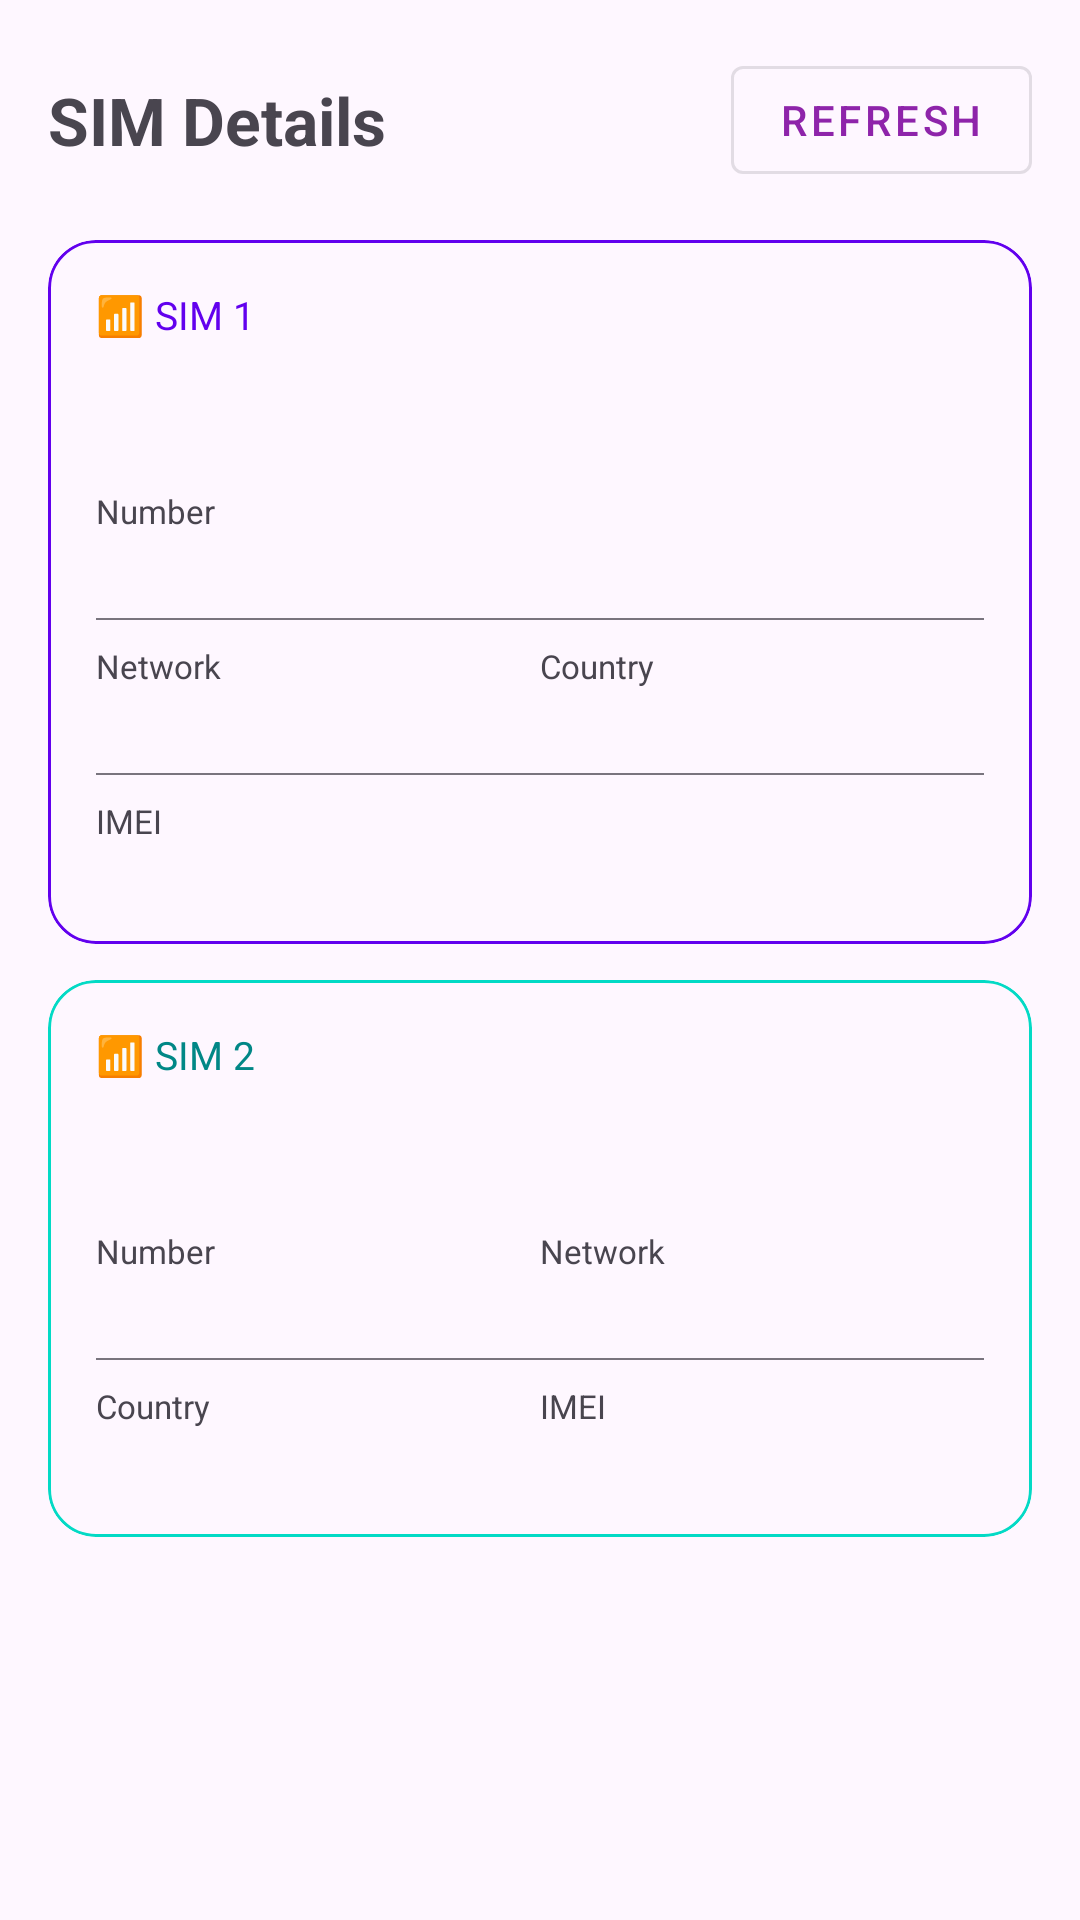

The Android layout XML behind this screen, and the referenced resources:
<!-- AndroidManifest.xml: application theme Theme.CallLog -->
<!-- res/layout/fragment_sim_details.xml -->
<?xml version="1.0" encoding="utf-8"?>
<androidx.core.widget.NestedScrollView
    xmlns:android="http://schemas.android.com/apk/res/android"
    xmlns:app="http://schemas.android.com/apk/res-auto"
    android:layout_width="match_parent"
    android:layout_height="match_parent">

    <LinearLayout
        android:layout_width="match_parent"
        android:layout_height="wrap_content"
        android:orientation="vertical"
        android:padding="16dp">

        <LinearLayout
            android:layout_width="match_parent"
            android:layout_height="wrap_content"
            android:orientation="horizontal"
            android:gravity="center_vertical"
            android:layout_marginBottom="16dp">

            <TextView
                android:layout_width="0dp"
                android:layout_height="wrap_content"
                android:layout_weight="1"
                android:text="SIM Details"
                android:textSize="22sp"
                android:textStyle="bold"/>

            <com.google.android.material.button.MaterialButton
                android:id="@+id/btn_refresh"
                android:layout_width="wrap_content"
                android:layout_height="wrap_content"
                android:text="Refresh"
                style="@style/Widget.MaterialComponents.Button.OutlinedButton"/>
        </LinearLayout>

        
        <com.google.android.material.card.MaterialCardView
            android:id="@+id/card_sim1"
            android:layout_width="match_parent"
            android:layout_height="wrap_content"
            android:layout_marginBottom="12dp"
            app:cardCornerRadius="16dp"
            app:strokeColor="#6200EE"
            app:strokeWidth="1dp">

            <LinearLayout
                android:layout_width="match_parent"
                android:layout_height="wrap_content"
                android:orientation="vertical"
                android:padding="16dp">

                <TextView
                    android:layout_width="wrap_content"
                    android:layout_height="wrap_content"
                    android:text="📶 SIM 1"
                    android:textSize="13sp"
                    android:textColor="#6200EE"
                    android:layout_marginBottom="8dp"/>

                <TextView
                    android:id="@+id/tv_sim1_operator"
                    android:layout_width="wrap_content"
                    android:layout_height="wrap_content"
                    android:textSize="22sp"
                    android:textStyle="bold"
                    android:layout_marginBottom="12dp"/>

                <LinearLayout android:layout_width="match_parent"
                    android:layout_height="wrap_content" android:orientation="vertical">
                    <TextView android:layout_width="wrap_content" android:layout_height="wrap_content"
                        android:text="Number" android:textSize="11sp" android:textColor="?attr/colorOnSurfaceVariant"/>
                    <TextView android:id="@+id/tv_sim1_number"
                        android:layout_width="wrap_content" android:layout_height="wrap_content"
                        android:textSize="15sp" android:textStyle="bold"/>
                </LinearLayout>

                <View android:layout_width="match_parent" android:layout_height="0.5dp"
                    android:background="?attr/colorOutline" android:layout_marginVertical="8dp"/>

                <LinearLayout android:layout_width="match_parent"
                    android:layout_height="wrap_content" android:orientation="horizontal">

                    <LinearLayout android:layout_width="0dp" android:layout_height="wrap_content"
                        android:layout_weight="1" android:orientation="vertical">
                        <TextView android:layout_width="wrap_content" android:layout_height="wrap_content"
                            android:text="Network" android:textSize="11sp" android:textColor="?attr/colorOnSurfaceVariant"/>
                        <TextView android:id="@+id/tv_sim1_network"
                            android:layout_width="wrap_content" android:layout_height="wrap_content"
                            android:textSize="15sp" android:textStyle="bold"/>
                    </LinearLayout>

                    <LinearLayout android:layout_width="0dp" android:layout_height="wrap_content"
                        android:layout_weight="1" android:orientation="vertical">
                        <TextView android:layout_width="wrap_content" android:layout_height="wrap_content"
                            android:text="Country" android:textSize="11sp" android:textColor="?attr/colorOnSurfaceVariant"/>
                        <TextView android:id="@+id/tv_sim1_country"
                            android:layout_width="wrap_content" android:layout_height="wrap_content"
                            android:textSize="15sp" android:textStyle="bold"/>
                    </LinearLayout>
                </LinearLayout>

                <View android:layout_width="match_parent" android:layout_height="0.5dp"
                    android:background="?attr/colorOutline" android:layout_marginVertical="8dp"/>

                <TextView android:layout_width="wrap_content" android:layout_height="wrap_content"
                    android:text="IMEI" android:textSize="11sp" android:textColor="?attr/colorOnSurfaceVariant"/>
                <TextView android:id="@+id/tv_sim1_imei"
                    android:layout_width="wrap_content" android:layout_height="wrap_content"
                    android:textSize="13sp" android:fontFamily="monospace"/>

            </LinearLayout>
        </com.google.android.material.card.MaterialCardView>

        
        <com.google.android.material.card.MaterialCardView
            android:id="@+id/card_sim2"
            android:layout_width="match_parent"
            android:layout_height="wrap_content"
            android:layout_marginBottom="12dp"
            app:cardCornerRadius="16dp"
            app:strokeColor="#03DAC5"
            app:strokeWidth="1dp">

            <LinearLayout
                android:layout_width="match_parent"
                android:layout_height="wrap_content"
                android:orientation="vertical"
                android:padding="16dp">

                <TextView
                    android:layout_width="wrap_content"
                    android:layout_height="wrap_content"
                    android:text="📶 SIM 2"
                    android:textSize="13sp"
                    android:textColor="#018786"
                    android:layout_marginBottom="8dp"/>

                <TextView
                    android:id="@+id/tv_sim2_operator"
                    android:layout_width="wrap_content"
                    android:layout_height="wrap_content"
                    android:textSize="22sp"
                    android:textStyle="bold"
                    android:layout_marginBottom="12dp"/>

                <LinearLayout android:layout_width="match_parent"
                    android:layout_height="wrap_content" android:orientation="horizontal">

                    <LinearLayout android:layout_width="0dp" android:layout_height="wrap_content"
                        android:layout_weight="1" android:orientation="vertical">
                        <TextView android:layout_width="wrap_content" android:layout_height="wrap_content"
                            android:text="Number" android:textSize="11sp" android:textColor="?attr/colorOnSurfaceVariant"/>
                        <TextView android:id="@+id/tv_sim2_number"
                            android:layout_width="wrap_content" android:layout_height="wrap_content"
                            android:textSize="14sp"/>
                    </LinearLayout>

                    <LinearLayout android:layout_width="0dp" android:layout_height="wrap_content"
                        android:layout_weight="1" android:orientation="vertical">
                        <TextView android:layout_width="wrap_content" android:layout_height="wrap_content"
                            android:text="Network" android:textSize="11sp" android:textColor="?attr/colorOnSurfaceVariant"/>
                        <TextView android:id="@+id/tv_sim2_network"
                            android:layout_width="wrap_content" android:layout_height="wrap_content"
                            android:textSize="15sp" android:textStyle="bold"/>
                    </LinearLayout>
                </LinearLayout>

                <View android:layout_width="match_parent" android:layout_height="0.5dp"
                    android:background="?attr/colorOutline" android:layout_marginVertical="8dp"/>

                <LinearLayout android:layout_width="match_parent"
                    android:layout_height="wrap_content" android:orientation="horizontal">
                    <LinearLayout android:layout_width="0dp" android:layout_height="wrap_content"
                        android:layout_weight="1" android:orientation="vertical">
                        <TextView android:layout_width="wrap_content" android:layout_height="wrap_content"
                            android:text="Country" android:textSize="11sp" android:textColor="?attr/colorOnSurfaceVariant"/>
                        <TextView android:id="@+id/tv_sim2_country"
                            android:layout_width="wrap_content" android:layout_height="wrap_content"
                            android:textSize="15sp" android:textStyle="bold"/>
                    </LinearLayout>
                    <LinearLayout android:layout_width="0dp" android:layout_height="wrap_content"
                        android:layout_weight="1" android:orientation="vertical">
                        <TextView android:layout_width="wrap_content" android:layout_height="wrap_content"
                            android:text="IMEI" android:textSize="11sp" android:textColor="?attr/colorOnSurfaceVariant"/>
                        <TextView android:id="@+id/tv_sim2_imei"
                            android:layout_width="wrap_content" android:layout_height="wrap_content"
                            android:textSize="13sp" android:fontFamily="monospace"/>
                    </LinearLayout>
                </LinearLayout>
            </LinearLayout>
        </com.google.android.material.card.MaterialCardView>

        
        <TextView
            android:id="@+id/tv_no_sim"
            android:layout_width="match_parent"
            android:layout_height="wrap_content"
            android:text="SIM माहिती उपलब्ध नाही"
            android:textAlignment="center"
            android:padding="32dp"
            android:visibility="gone"/>

    </LinearLayout>
</androidx.core.widget.NestedScrollView>
<!-- resources referenced by this layout -->
<resources>
  <style name="Theme.CallLog" parent="Theme.Material3.DayNight.NoActionBar">
          <item name="colorPrimary">@color/purple_600</item>
          <item name="colorOnPrimary">@color/white</item>
          <item name="colorPrimaryContainer">@color/purple_100</item>
          <item name="colorSecondary">@color/teal_700</item>
          <item name="colorTertiary">@color/color_incoming</item>
          <item name="android:statusBarColor">?attr/colorPrimary</item>
      </style>
  <color name="purple_600">#8E24AA</color>
  <color name="white">#FFFFFF</color>
  <color name="purple_100">#EDE7F6</color>
  <color name="teal_700">#00796B</color>
  <color name="color_incoming">#2E7D32</color>
</resources>
